2-way image classification set "data" from GitHub (OliverPage/TaserKart); label vocabulary: hit, safe.

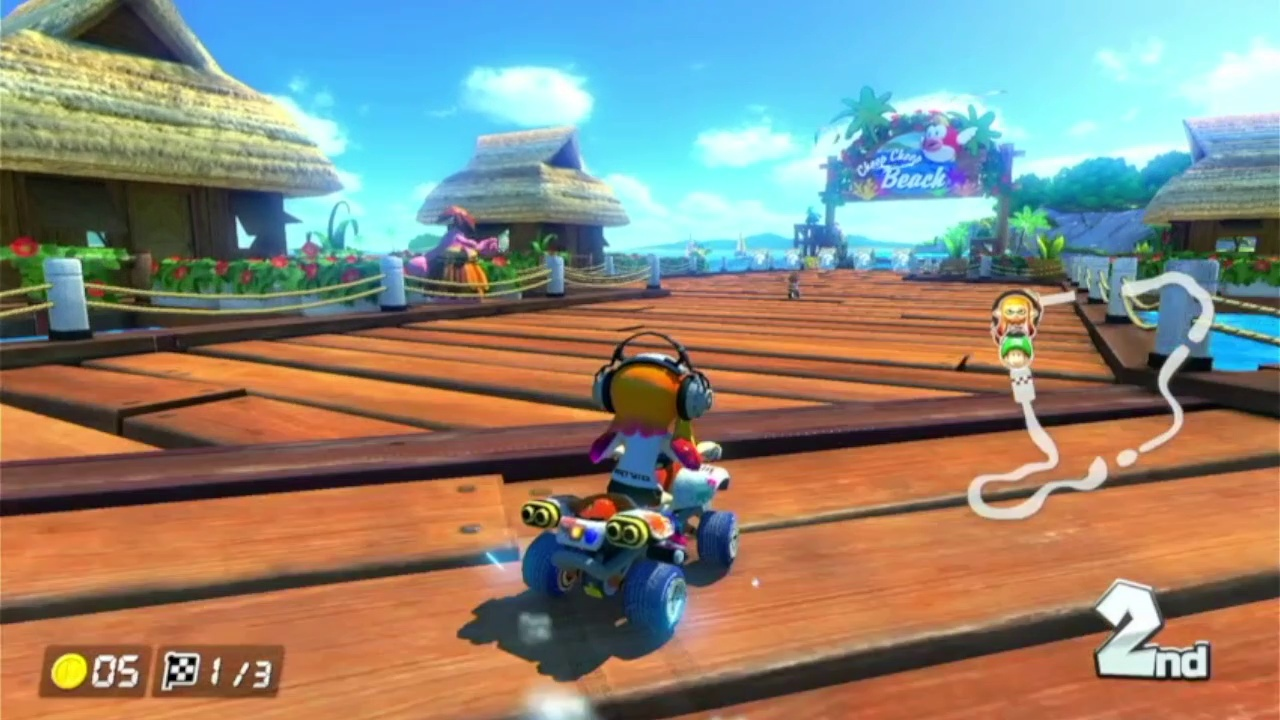
Label: safe

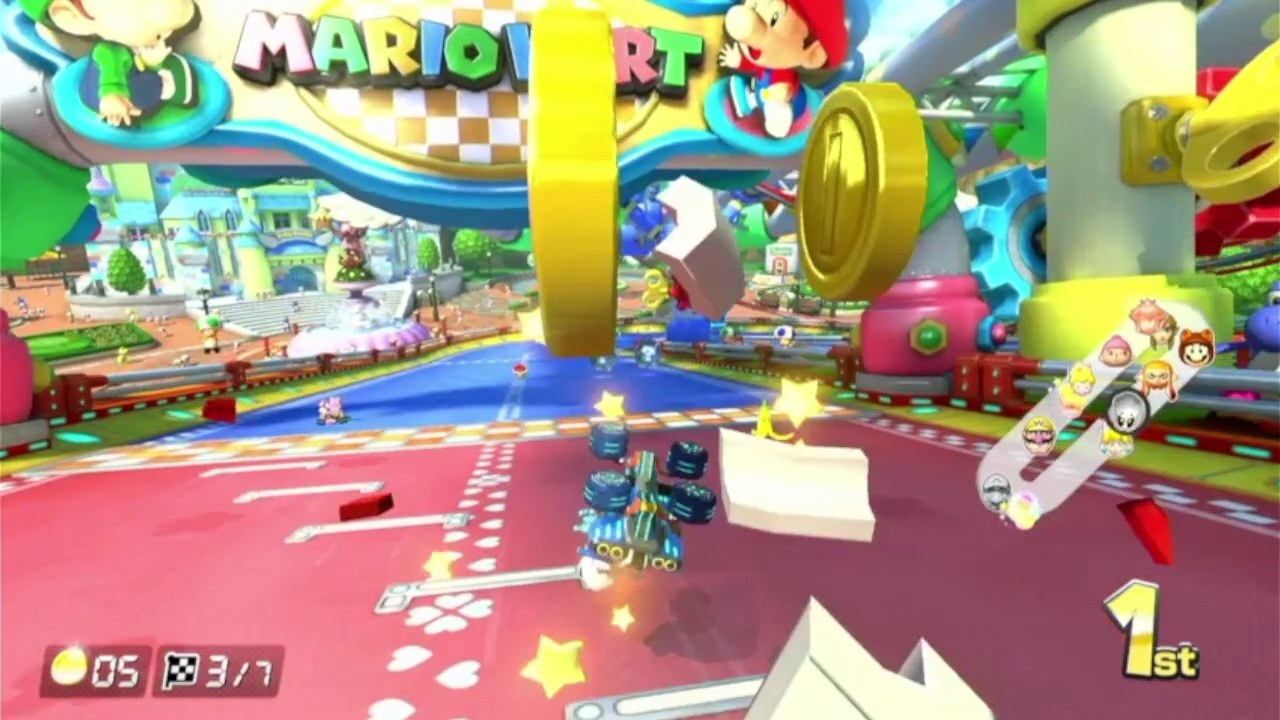
Label: hit

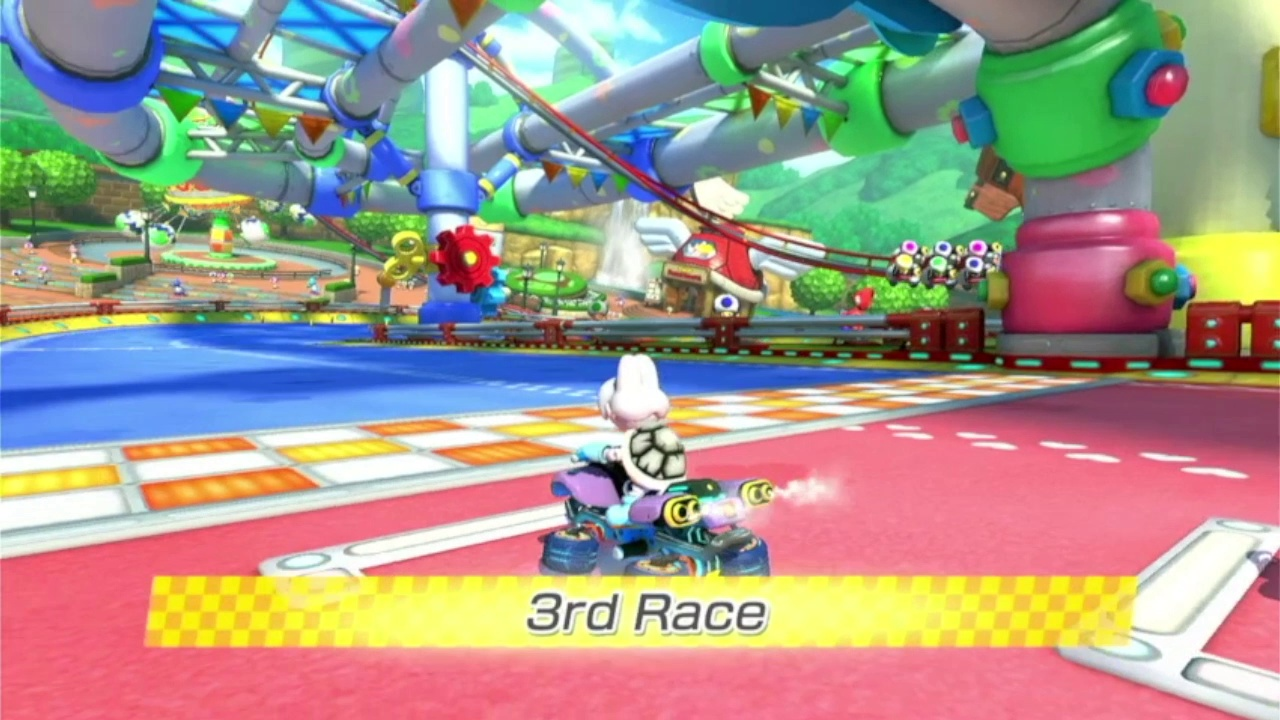
Label: safe

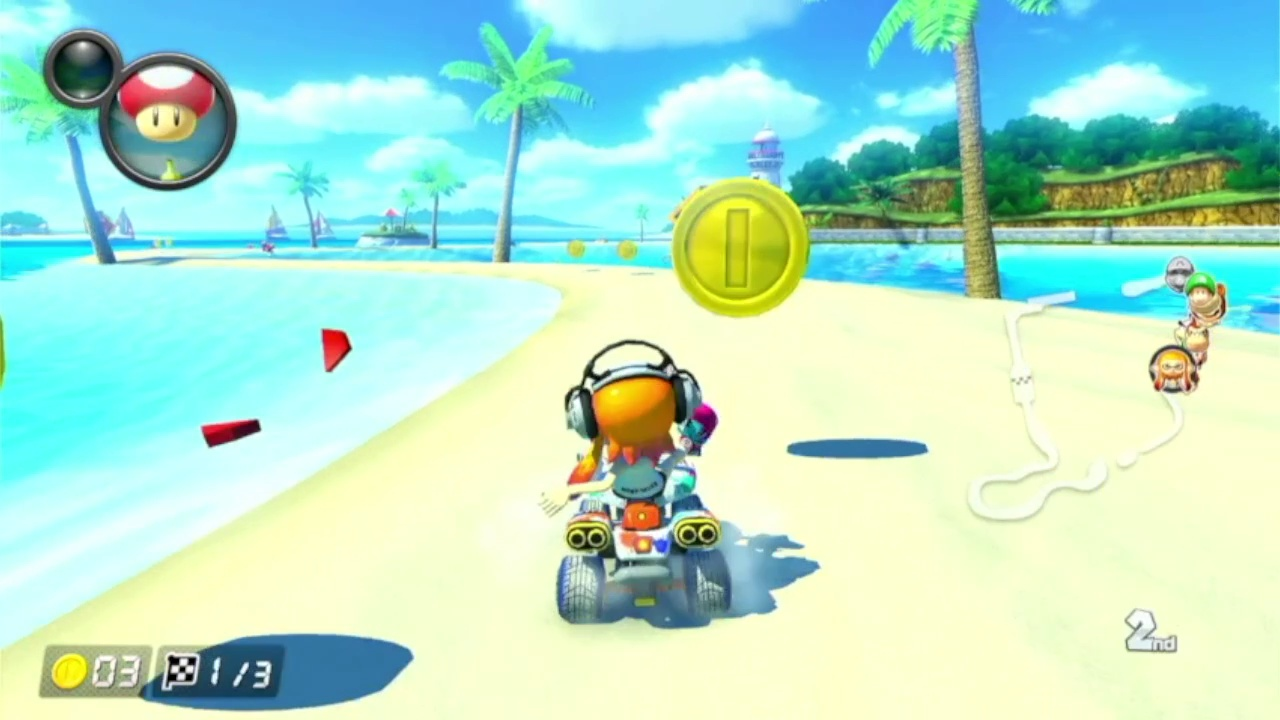
Label: hit

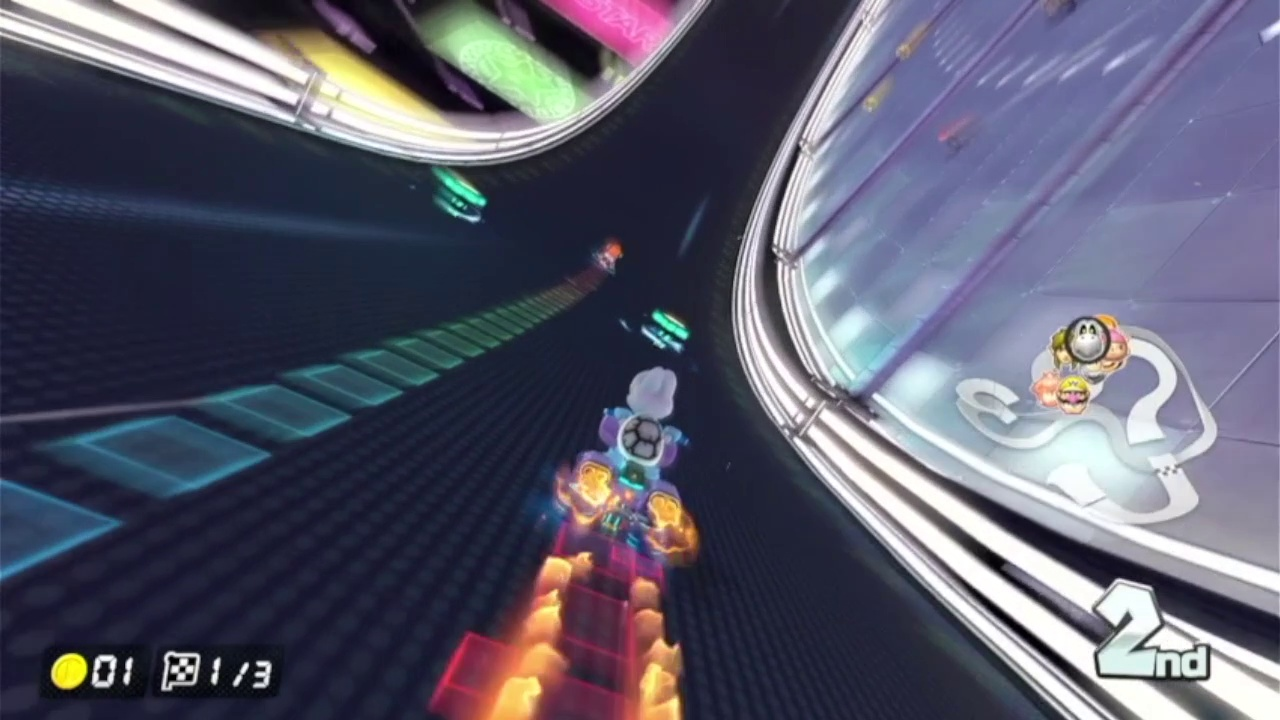
Label: safe

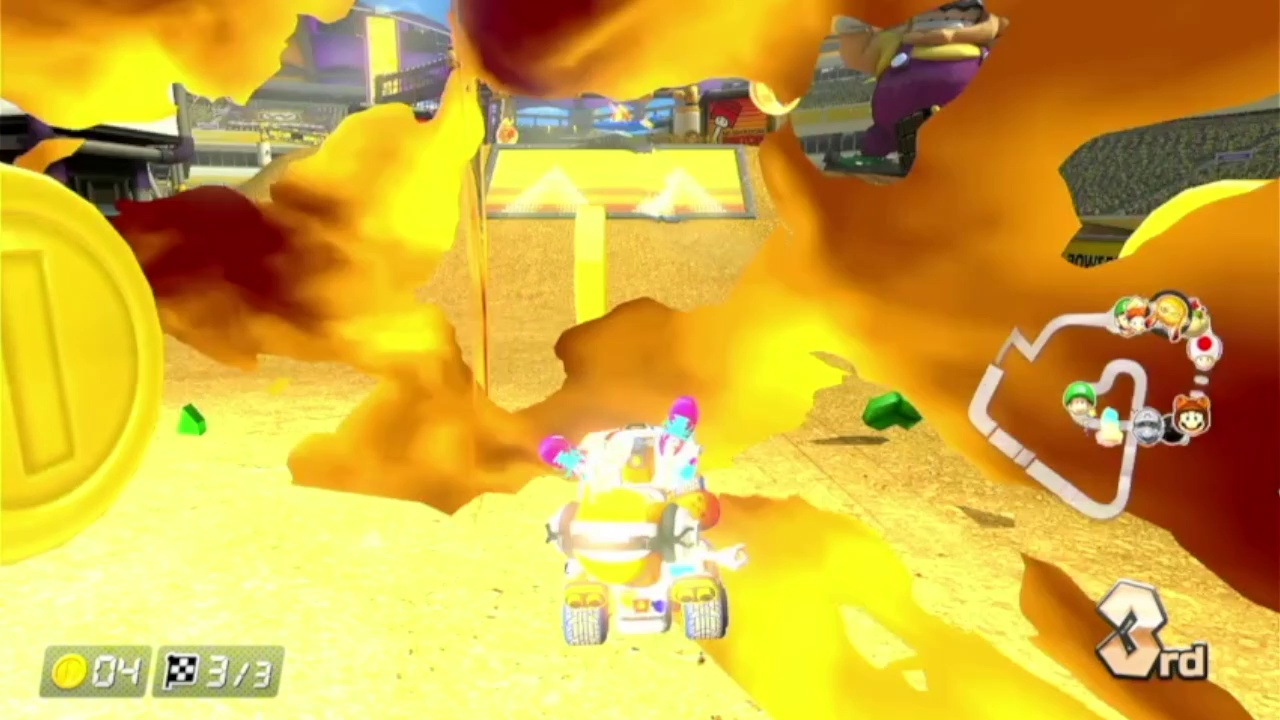
Label: hit
